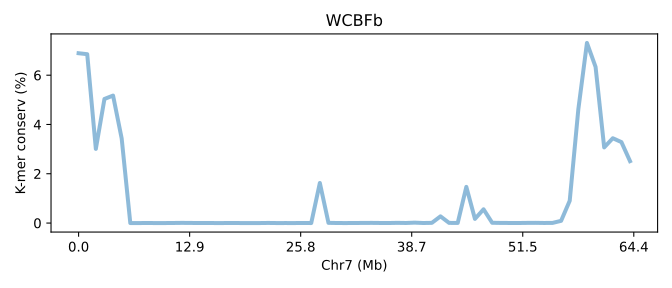

The table this chart was drawn from, first rows:
SeqID	Chr7 (Mb)	K-mer conserv (%)	Group	Group_chrom
PPFBb.chr7	0.0	6.891	0	0
PPFBb.chr7	0.01552	6.852	0	0
PPFBb.chr7	0.03104	3.009	0	0
PPFBb.chr7	0.04656	5.036	0	0
PPFBb.chr7	0.06208	5.172	0	0
PPFBb.chr7	0.0776	3.431	0	0
PPFBb.chr7	0.09312	0.0	0	0
PPFBb.chr7	0.1086	9.666676333343e-05	0	0
PPFBb.chr7	0.1242	0.001447	0	0
PPFBb.chr7	0.1397	0.0	0	0
PPFBb.chr7	0.1552	0.0001533	0	0
PPFBb.chr7	0.1707	0.00234	0	0
PPFBb.chr7	0.1862	0.00683	0	0
PPFBb.chr7	0.2017	0.00374	0	0
PPFBb.chr7	0.2173	0.001963	0	0
PPFBb.chr7	0.2328	0.001933	0	0
PPFBb.chr7	0.2483	0.0	0	0
PPFBb.chr7	0.2638	0.0006667	0	0
PPFBb.chr7	0.2793	0.001833	0	0
PPFBb.chr7	0.2949	0.0	0	0
PPFBb.chr7	0.3104	0.0001267	0	0
PPFBb.chr7	0.3259	7.666674333341e-05	0	0
PPFBb.chr7	0.3414	0.004093	0	0
PPFBb.chr7	0.3569	0.0	0	0
PPFBb.chr7	0.3725	0.0005733	0	0
PPFBb.chr7	0.388	0.0001067	0	0
PPFBb.chr7	0.4035	0.00191	0	0
PPFBb.chr7	0.419	0.0003067	0	0
PPFBb.chr7	0.4345	1.626	0	0
PPFBb.chr7	0.4501	0.00815	0	0
PPFBb.chr7	0.4656	0.001453	0	0
PPFBb.chr7	0.4811	0.0	0	0
PPFBb.chr7	0.4966	0.00233	0	0
PPFBb.chr7	0.5121	0.003797	0	0
PPFBb.chr7	0.5277	0.006497	0	0
PPFBb.chr7	0.5432	0.00275	0	0
PPFBb.chr7	0.5587	0.001447	0	0
PPFBb.chr7	0.5742	0.007707	0	0
PPFBb.chr7	0.5897	0.00228	0	0
PPFBb.chr7	0.6052	0.01646	0	0
PPFBb.chr7	0.6208	0.001633	0	0
PPFBb.chr7	0.6363	0.007603	0	0
PPFBb.chr7	0.6518	0.2719	0	0
PPFBb.chr7	0.6673	0.006383	0	0
PPFBb.chr7	0.6828	0.004677	0	0
PPFBb.chr7	0.6984	1.467	0	0
PPFBb.chr7	0.7139	0.1689	0	0
PPFBb.chr7	0.7294	0.5584	0	0
PPFBb.chr7	0.7449	0.01106	0	0
PPFBb.chr7	0.7604	0.004923	0	0
PPFBb.chr7	0.776	0.002937	0	0
PPFBb.chr7	0.7915	0.001447	0	0
PPFBb.chr7	0.807	0.006013	0	0
PPFBb.chr7	0.8225	0.008703	0	0
PPFBb.chr7	0.838	0.00287	0	0
PPFBb.chr7	0.8536	0.004943	0	0
PPFBb.chr7	0.8691	0.08975	0	0
PPFBb.chr7	0.8846	0.9044	0	0
PPFBb.chr7	0.9001	4.615	0	0
PPFBb.chr7	0.9156	7.309	0	0
... 5 more rows
